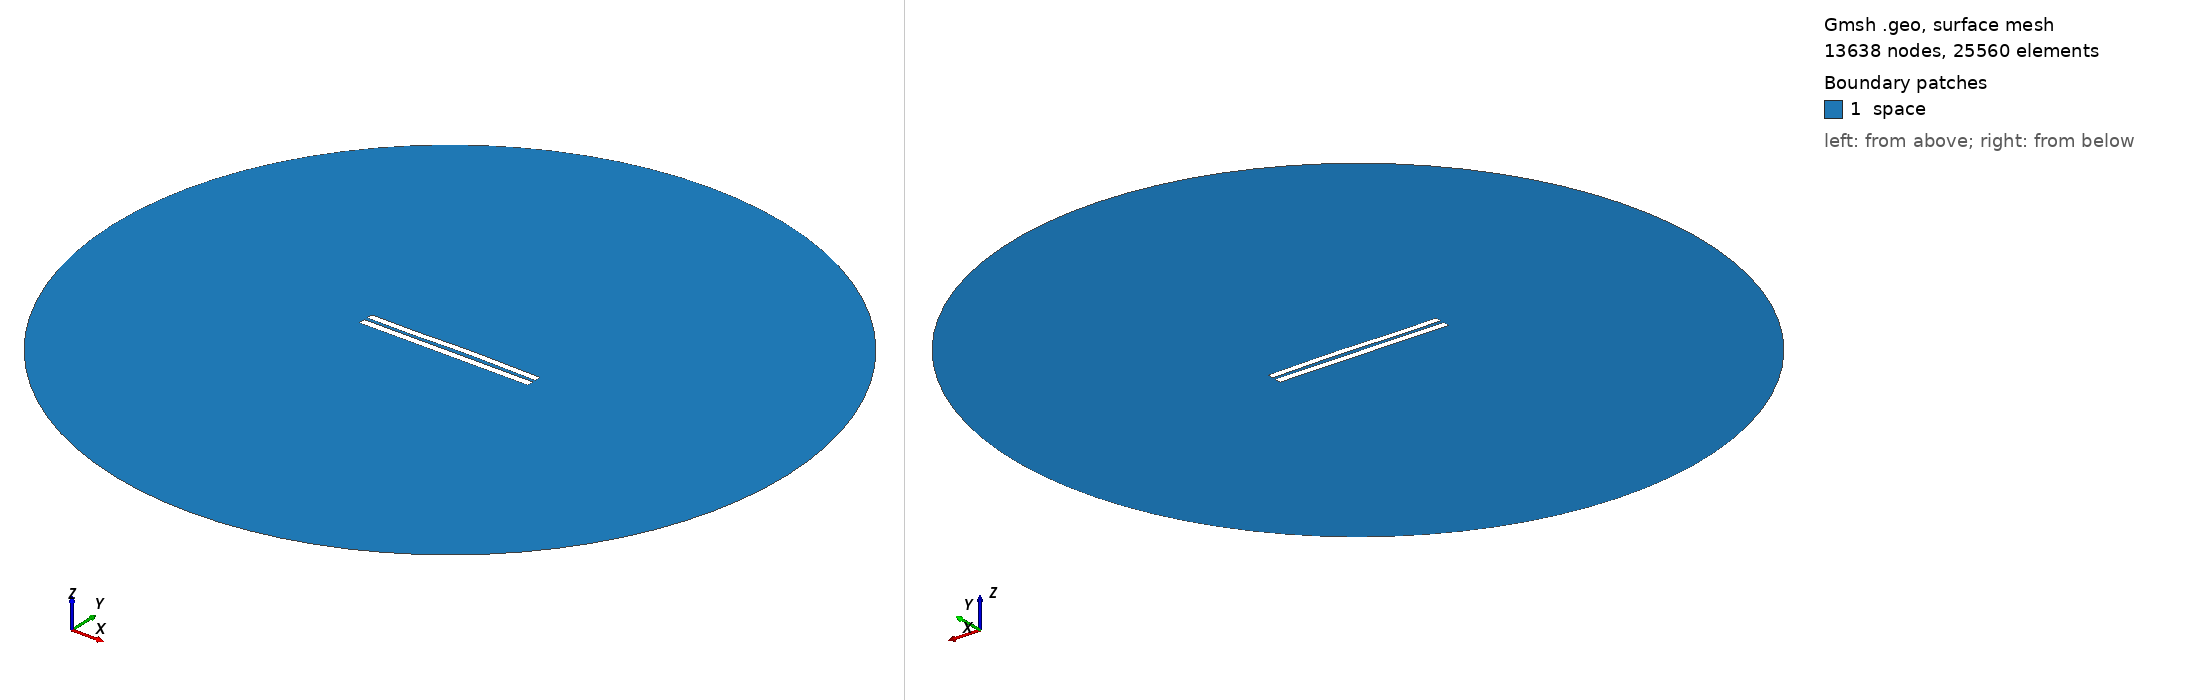

Gmsh geometry script, surface-meshed: 13638 nodes, 25560 surface elements. Boundary patches (legend numbers): 1 space. Left view from above one corner, right view from below the opposite corner. Legend entries are the model's physical surfaces. The drawing asked Gmsh for element sizes between 1% and 20% of the model's largest extent; the script's own settings can give other sizes.

=== 4852.geo (drawn) ===
//---------------------------------------
// Geometry kernel
//---------------------------------------

SetFactory("OpenCASCADE");



//---------------------------------------
// Parameters of the geometry
//---------------------------------------

// Overetch of the upper plate
overetch = 0.125;

// Distance between the plates
distance = 2.0;

// Discretization over the x axis (for the deformation)
nx = 50; 

// Length of the plate
L = 100 - overetch; 

// Number of modes
n = 4; 

// 1st mode coefficient
coeff(1) = 0.07499999999999998;
beta(1) = 0.596864 * 3.1415926535 / L;

// 2nd mode coefficient
coeff(2) = 0.15;
beta(2) = 1.49418 * 3.1415926535 / L;

// 3rd mode coefficient
coeff(3) = -0.15;
beta(3) = 2.50025 * 3.1415926535 / L;

// 4th mode coefficient
coeff(4) = -0.075;
beta(4) = 3.49999 * 3.1415926535 / L;



//---------------------------------------
// Upper plate (deformed rectangle)
//---------------------------------------

// Coordiantes of the upper plate
xmin = -50;
xmax = 50 - overetch;

// Height of the upper plate
yheight = 4 - 2 * overetch;

// Indexes of the points
UpperID[] = {};
LowerID[] = {};
LeftID[] = {};
RightID[] = {};

// Point index
p = 1;

// Horizontal edges
For i In {1:nx}
    x = xmin + (i-1)*(xmax - xmin)/(nx-1);

    y_bottom = distance / 2 + overetch;
    For j In {1:n}
        C = (Cosh(beta(j)*L) + Cos(beta(j)*L)) / (Sinh(beta(j)*L) + Sin(beta(j)*L));
        y_bottom  = y_bottom + coeff(j) * (Cosh(beta(j)*(x+50)) - Cos(beta(j)*(x+50)) - C * (Sinh(beta(j)*(x+50)) - Sin(beta(j)*(x+50))));
    EndFor

    y_top = y_bottom + yheight;

    Point(p) = {x, y_top, 0, 1.0};
    UpperID[i] = p;
    p = p + 1;

    Point(p) = {x, y_bottom, 0, 1.0};
    LowerID[i] = p;
    p = p + 1;
EndFor

// Create point lists
UpperPts[] = {}; LowerPts[] = {};
For i In {1:nx}
  UpperPts[] += {UpperID[i]};
  LowerPts[] += {LowerID[i]};
EndFor

// Build splines
Spline(1) = {UpperPts[]};
Spline(2) = {LowerPts[]};
Line(3) = {LowerPts[nx-1], UpperPts[nx-1]};
Line(4) = {LowerPts[0], UpperPts[0]};

// Build the plane surface
Curve Loop(1) = {2, 3, -1, -4};
Plane Surface(1) = {1};



//---------------------------------------
// Lower plate (rectangle)
//---------------------------------------

// Vertices
Point(1001) = {-50, -1, 0, 1.0};
Point(1002) = { 50, -1, 0, 1.0};
Point(1003) = { 50,  -5, 0, 1.0};
Point(1004) = {-50,  -5, 0, 1.0};

// Edges
Line(5) = {1001, 1002};
Line(6) = {1002, 1003};
Line(7) = {1003, 1004};
Line(8) = {1004, 1001};

// Plane surface
Line Loop(2) = {5, 6, 7, 8};
Plane Surface(2) = {2}; 



//---------------------------------------
// Outer (fictious) boundary
//---------------------------------------

// Points
Point(1005) = {0, 0, 0};       // Center
Point(1006) = {200, 0, 0};     // Start point
Point(1007) = {0, 200, 0};     // 90 degrees
Point(1008) = {-200, 0, 0};    // 180 degrees
Point(1009) = {0, -200, 0};    // 270 degrees

// Circle arcs (each needs start, center, end)
Circle(9) = {1006, 1005, 1007};
Circle(10) = {1007, 1005, 1008};
Circle(11) = {1008, 1005, 1009};
Circle(12) = {1009, 1005, 1006};

// Plane surface for the entire domain
Curve Loop(3) = {9, 10, 11, 12};
Surface(3) = {3};

// Subtract the plates from the whole domain to obtain the actual domain where we want to solve the equations
BooleanDifference{ Surface{3}; Delete; }{ Surface{1}; Surface{2}; Delete; }




//---------------------------------------
// Transfinite Lines/Curves
//---------------------------------------

// Set the number of points on the boundaries
r = 7;

// Plates
Transfinite Curve {1, 2} = 50*r Using Progression 1;
Transfinite Curve {3, 4} = 2*r Using Progression 1;
Transfinite Line {5, 7} = 50*r Using Progression 1;
Transfinite Line {6, 8} = 2*r Using Progression 1;

// Outer boundary
Transfinite Line {9, 10, 11, 12} = 20 Using Progression 1;



//---------------------------------------
// Physical groups
//---------------------------------------                

// Physical curves (boundaries)
Physical Line("force_segment", 10) = {2};
Physical Line("upper_plate", 11) = {1, 3, 4};
Physical Line("lower_plate", 12) = {5, 6, 7, 8};
Physical Line("boundary", 20) = {9, 10, 11, 12};

// Physical Surfaces
Physical Surface("space", 30) = {3};



//---------------------------------------
// 6. Generate the Mesh
//---------------------------------------

// 2D mesh generation
Mesh 2;
